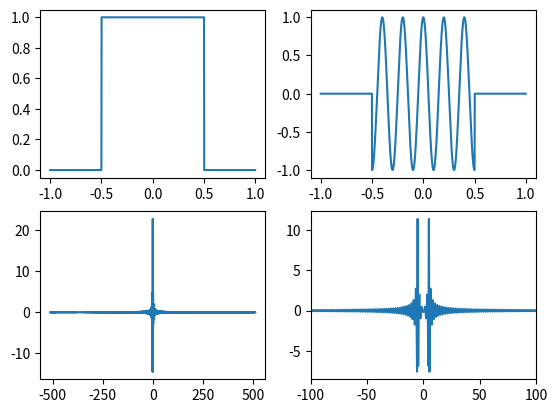

The matplotlib source for this figure:
# -*- coding: utf-8 -*-
"""
Created on Fri Mar 24 13:17:58 2023

@author: User
"""

import numpy as np
import matplotlib.pyplot as plt

T = 1
N = 2048
A = 1.0

L = 2.0

t = np.linspace(-L / 2, +L / 2, N, endpoint=False)

x = np.zeros(t.shape)
x[(-T / 2 <= t) & (t <= T / 2)] = A

f1=5 #частота заполнения нашего видеоимпульса
x1=np.cos(2*np.pi*f1*t)

l=len(x)
X=[]
i=0
while i<l:
    X.append(x[i]*x1[i])
    i+=1


yf=np.fft.fft(x, norm='ortho')
yf=np.fft.fftshift(yf)

F = N / L
df = 1 / L
f = np.arange(-F / 2, + F / 2, df)

Xf=np.fft.fft(X, norm='ortho')
Xf=np.fft.fftshift(Xf)

fig = plt.figure()

pf = abs(yf) ** 2
pf_dB = 10 * np.log10(pf / pf.max())

ax=fig.add_subplot(2,2,1)
ax1=fig.add_subplot(2,2,2)
ax2=fig.add_subplot(2,2,3)
ax3=fig.add_subplot(2,2,4)

plt.xlim([-100, 100])

ax.plot(t, x)
ax2.plot(f, yf)

ax1.plot(t,X)
ax3.plot(f,Xf)


plt.show()